Dataset: imagenes (GitHub, jdramirez/UCO_ML_AI). Classes: descuento, personas, product.

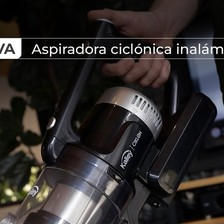
Label: product

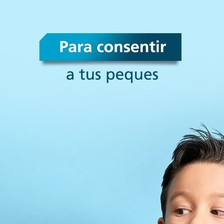
Label: personas

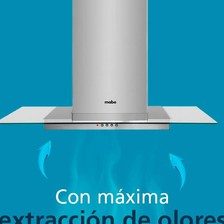
Label: product

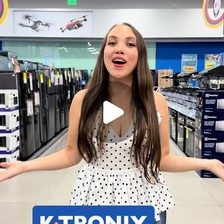
Label: personas

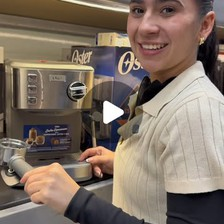
Label: personas

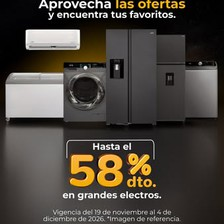
Label: descuento
